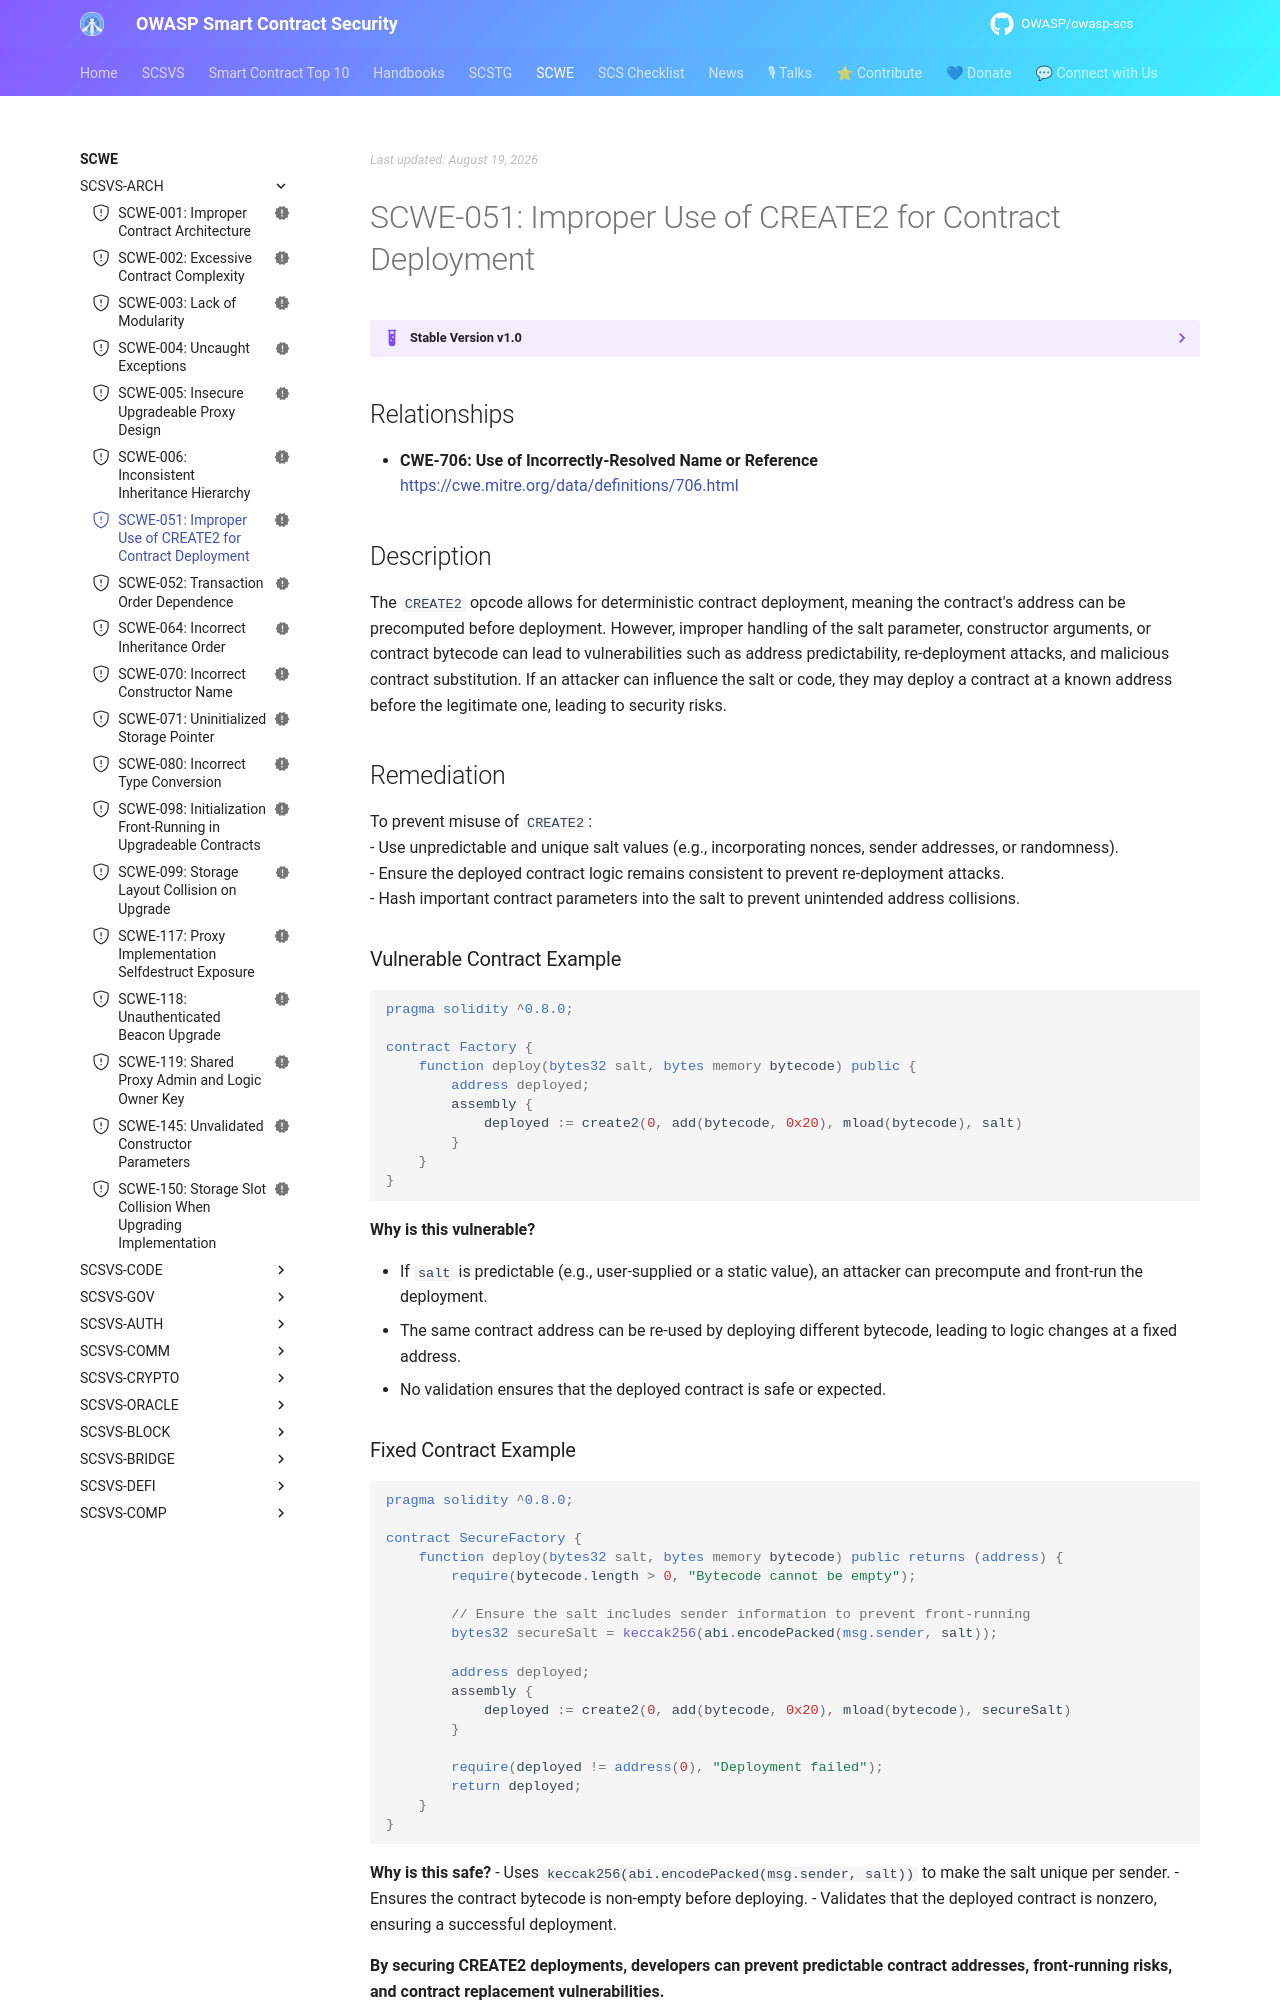

repository: OWASP/owasp-scs · page: SCWE/SCSVS-ARCH/SCWE-051/index.html · generator: mkdocs

---
title: Improper Use of CREATE2 for Contract Deployment
id: SCWE-051
alias: improper-create2-deployment
platform: []
profiles: [L1]
mappings:
  scsvs-cg: [SCSVS-ARCH]
  scsvs-scg: [SCSVS-ARCH-2]
  cwe: [706]
status: new
---

## Relationships  
- **CWE-706: Use of Incorrectly-Resolved Name or Reference**  
  [https://cwe.mitre.org/data/definitions/706.html](https://cwe.mitre.org/data/definitions/706.html)  

## Description  
The `CREATE2` opcode allows for deterministic contract deployment, meaning the contract's address can be precomputed before deployment. However, improper handling of the salt parameter, constructor arguments, or contract bytecode can lead to vulnerabilities such as address predictability, re-deployment attacks, and malicious contract substitution. If an attacker can influence the salt or code, they may deploy a contract at a known address before the legitimate one, leading to security risks.

## Remediation  
To prevent misuse of `CREATE2`:  
- Use unpredictable and unique salt values (e.g., incorporating nonces, sender addresses, or randomness).  
- Ensure the deployed contract logic remains consistent to prevent re-deployment attacks.  
- Hash important contract parameters into the salt to prevent unintended address collisions.  

### Vulnerable Contract Example  
```solidity
pragma solidity ^0.8.0;

contract Factory {
    function deploy(bytes32 salt, bytes memory bytecode) public {
        address deployed;
        assembly {
            deployed := create2(0, add(bytecode, 0x20), mload(bytecode), salt)
        }
    }
}
```

**Why is this vulnerable?**

- If `salt` is predictable (e.g., user-supplied or a static value), an attacker can precompute and front-run the deployment.
- The same contract address can be re-used by deploying different bytecode, leading to logic changes at a fixed address.
- No validation ensures that the deployed contract is safe or expected.
